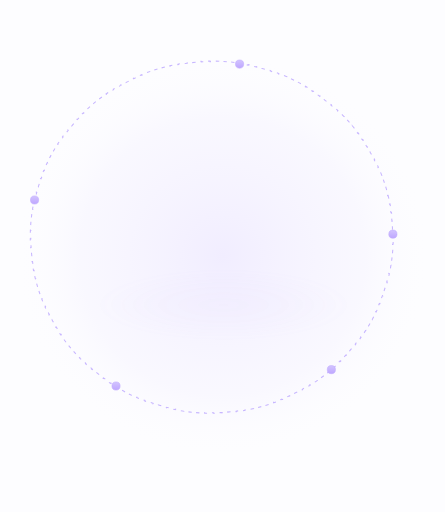
t = 0.00 s
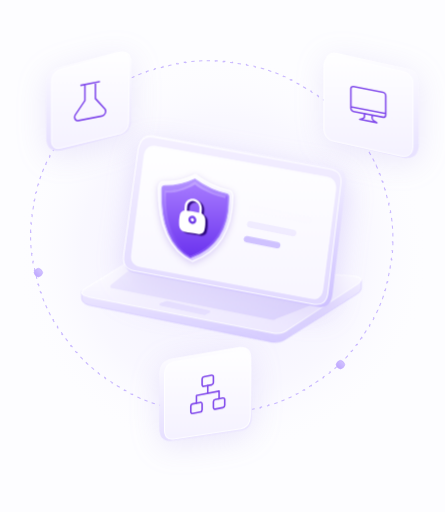
t = 3.30 s
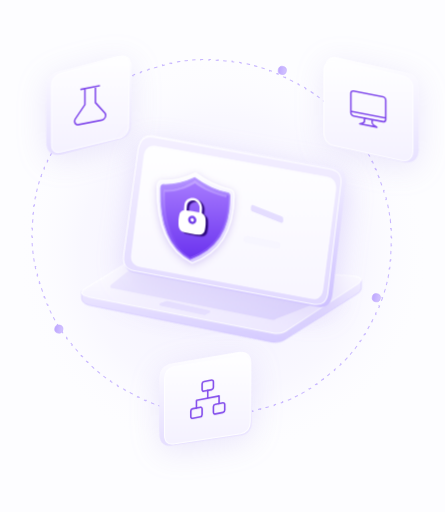
t = 7.30 s

The animated SVG that drew these frames (rendered in a browser with its animation timeline set to each time). Animation: 8 CSS @keyframes rules; frames cover the first 7.30 s, repeats indefinitely.

<svg viewBox="0 0 560 644" fill="none" xmlns="http://www.w3.org/2000/svg" width="560" height="644" role="img"><title>Security ecosystem lab</title><style>
:is(g,path,circle,ellipse,line,rect,polygon):not([transform]):not(clipPath *):not(mask *){transform-box:fill-box;transform-origin:center}
#l-dotted-orbit {animation: orbit-spin 80s linear infinite; }
#l-orbit-nodes {transform-box: view-box; transform-origin: 266.5px 298.3px; animation: orbit-spin 26s linear infinite; }
#l-laboratory-tile, #l-workstation-tile, #l-network-tile {animation: l-float 5s ease-in-out infinite; cursor: pointer; transition: transform .45s cubic-bezier(.22,1,.36,1), filter .3s; }
#l-workstation-tile {animation-delay: -1.7s; }
#l-network-tile {animation-delay: -3.3s; }
#l-laboratory-tile:hover, #l-workstation-tile:hover, #l-network-tile:hover {transform: scale(1.08); filter: drop-shadow(0 12px 18px rgba(103, 57, 190, .25)); }
#l-shield {animation: l-shield 3s ease-in-out infinite; }
#l-line-27, #l-line-28, #l-line-29 {transform-origin: left center; animation: type 3.6s cubic-bezier(.22,1,.36,1) infinite; }
#l-line-28 {animation-delay: .25s; }
#l-line-29 {animation-delay: .5s; }
#l-laptop-ground-glow {animation: h-column 3s ease-in-out infinite; }
#l-secure-laptop {animation: h-rise 1s cubic-bezier(.22,1,.36,1) both; }
#l-laboratory-tile {animation: tile-in .7s cubic-bezier(.34,1.56,.64,1) .4s both, l-float 5s ease-in-out 1.1s infinite; }
#l-workstation-tile {animation: tile-in .7s cubic-bezier(.34,1.56,.64,1) .55s both, l-float 5s ease-in-out 1.25s infinite; }
#l-network-tile {animation: tile-in .7s cubic-bezier(.34,1.56,.64,1) .7s both, l-float 5s ease-in-out 1.4s infinite; }
#l-secure-laptop {cursor: pointer; }
.scan #l-orbit-nodes {animation-duration: 3s; }
.scan #l-shield {animation: l-flash .9s cubic-bezier(.22,1,.36,1); }
@keyframes h-column { 0%, 100% { opacity: .2; } 50% { opacity: .45; } }
@keyframes h-rise { from { opacity: 0; transform: translateY(40px); } }
@keyframes orbit-spin { to { rotate: 360deg; } }
@keyframes l-float { 50% { translate: 0 -10px; } }
@keyframes l-shield { 50% { scale: 1.04; } }
@keyframes type { 0% { scale: 0 1; opacity: 0; } 20%, 80% { scale: 1 1; opacity: 1; } 100% { scale: 1 1; opacity: 0; } }
@keyframes tile-in { from { opacity: 0; scale: .6; } to { opacity: 1; scale: 1; } }
@keyframes l-flash { 30% { scale: 1.14; filter: brightness(1.35) drop-shadow(0 0 16px #9e6cff); } }
@media (prefers-reduced-motion: reduce){*{animation-duration:.001s!important;animation-iteration-count:1!important;animation-delay:0s!important;transition-duration:.001s!important}}



.fx0{filter:drop-shadow(0px 8.45902px 19.4557px rgba(143, 118, 229, 0.161))}
.fx1{filter:drop-shadow(0px 8.45902px 19.4557px rgba(143, 118, 229, 0.161))}
.fx3{filter:drop-shadow(0.845902px 10.9967px 17.7639px rgba(149, 123, 236, 0.22))}
.fx4{filter:drop-shadow(0.845902px 2.5377px 4.2295px rgba(111, 63, 220, 0.231))}
.fx5{filter:drop-shadow(3px 2px 0px rgba(45, 9, 125, 1.0))}
.fx6{filter:drop-shadow(0px 8.45902px 19.4557px rgba(143, 118, 229, 0.161))}
</style>
<g id="l-security-ecosystem-manual-layers">
<rect width="560" height="644" fill="#FDFDFF"/>
<g id="l-group-1321315486">
<ellipse id="l-ambient-glow" cx="280" cy="322" rx="264.767" ry="258" fill="url(#l-paint0-radial-4382-746)"/>
<path id="l-dotted-orbit" d="M488.39 245.726C488.94 247.92 489.457 250.128 489.939 252.348H489.94L489.279 252.491C489.578 253.868 489.864 255.249 490.137 256.635L490.8 256.504C491.236 258.723 491.64 260.954 492.008 263.196V263.197L491.34 263.308C491.568 264.697 491.783 266.091 491.984 267.489L492.653 267.393C492.975 269.631 493.263 271.88 493.516 274.139V274.14L492.844 274.215C493 275.614 493.143 277.017 493.272 278.424L493.945 278.362C494.152 280.613 494.324 282.874 494.461 285.144L493.787 285.184C493.872 286.589 493.943 287.999 494.001 289.411L494.676 289.384C494.768 291.641 494.826 293.907 494.848 296.181L494.172 296.188C494.179 296.896 494.183 297.605 494.183 298.314C494.183 299.024 494.179 299.734 494.172 300.442L494.848 300.448C494.826 302.722 494.768 304.988 494.676 307.245L494.001 307.219C493.943 308.631 493.872 310.04 493.787 311.445L494.461 311.485C494.324 313.755 494.152 316.016 493.945 318.267L493.272 318.205C493.143 319.612 493 321.016 492.844 322.415L493.515 322.489C493.262 324.748 492.975 326.997 492.653 329.235L491.984 329.141C491.783 330.539 491.568 331.933 491.34 333.322L492.008 333.432C491.64 335.674 491.236 337.905 490.8 340.124L490.137 339.994C489.864 341.38 489.578 342.761 489.279 344.138L489.939 344.281C489.457 346.501 488.94 348.709 488.39 350.903L487.734 350.739C487.391 352.109 487.034 353.474 486.664 354.834L487.316 355.011C486.721 357.202 486.091 359.38 485.429 361.544L484.782 361.347C484.369 362.697 483.942 364.042 483.503 365.382L484.146 365.593C483.438 367.749 482.698 369.891 481.925 372.019L481.289 371.788C480.807 373.116 480.312 374.437 479.805 375.753L480.435 375.995C479.618 378.112 478.77 380.214 477.889 382.3L477.267 382.037C476.717 383.338 476.155 384.633 475.581 385.922L476.197 386.196C475.274 388.268 474.32 390.324 473.334 392.362L472.726 392.068C472.111 393.34 471.484 394.604 470.845 395.862L471.447 396.168C470.42 398.19 469.362 400.194 468.274 402.181L467.682 401.856C467.003 403.095 466.313 404.326 465.611 405.551L466.197 405.887C465.07 407.853 463.913 409.802 462.727 411.731L462.15 411.378C461.411 412.581 460.659 413.776 459.896 414.964L460.466 415.329C459.241 417.236 457.988 419.124 456.706 420.992L456.148 420.61C455.35 421.774 454.54 422.931 453.719 424.079L454.27 424.473C452.952 426.316 451.605 428.139 450.231 429.941L449.694 429.532C448.839 430.655 447.972 431.77 447.095 432.877L447.625 433.296C446.217 435.072 444.782 436.827 443.321 438.56L442.806 438.124C441.896 439.203 440.975 440.274 440.045 441.336L440.553 441.781C439.06 443.486 437.54 445.167 435.995 446.826L435.502 446.366C434.54 447.399 433.568 448.424 432.587 449.439L433.072 449.908C431.497 451.537 429.898 453.143 428.273 454.726L427.803 454.241C426.792 455.226 425.772 456.202 424.742 457.168L425.204 457.66C423.552 459.21 421.876 460.737 420.176 462.238L419.729 461.731C418.671 462.666 417.605 463.59 416.529 464.505L416.969 465.021C415.243 466.489 413.494 467.931 411.723 469.349L411.301 468.821C410.2 469.703 409.09 470.575 407.972 471.437L408.384 471.972C406.589 473.354 404.773 474.711 402.936 476.042L402.539 475.495C401.397 476.322 400.246 477.139 399.088 477.945L399.474 478.5C397.615 479.794 395.736 481.062 393.836 482.303L393.467 481.737C392.286 482.508 391.097 483.27 389.901 484.02L390.26 484.592C388.341 485.795 386.402 486.971 384.444 488.119L384.104 487.536C382.888 488.249 381.664 488.952 380.434 489.644L380.764 490.232C378.789 491.342 376.796 492.424 374.785 493.478L374.473 492.879C373.224 493.533 371.969 494.176 370.706 494.808L371.008 495.411C368.983 496.425 366.94 497.409 364.88 498.365L364.597 497.753C363.318 498.346 362.033 498.928 360.742 499.499L361.015 500.116C358.943 501.031 356.856 501.918 354.752 502.774L354.498 502.148C353.193 502.68 351.882 503.2 350.565 503.708L350.808 504.338C348.695 505.153 346.568 505.938 344.425 506.693L344.2 506.056C342.872 506.524 341.538 506.98 340.198 507.425L340.41 508.065C338.261 508.779 336.098 509.462 333.921 510.114L333.728 509.468C332.379 509.872 331.025 510.263 329.666 510.644L329.848 511.294C327.667 511.904 325.473 512.483 323.267 513.031L323.104 512.376C321.739 512.715 320.368 513.042 318.992 513.357L319.143 514.016C316.935 514.521 314.716 514.996 312.484 515.439L312.354 514.776C310.974 515.05 309.59 515.312 308.202 515.562L308.321 516.227C306.093 516.627 303.854 516.996 301.604 517.333L301.504 516.665C300.113 516.873 298.718 517.069 297.319 517.253L297.406 517.923C295.163 518.218 292.909 518.481 290.646 518.712L290.578 518.04C289.179 518.183 287.775 518.313 286.368 518.432L286.424 519.105C284.171 519.295 281.909 519.453 279.638 519.578L279.6 518.903C278.194 518.981 276.785 519.046 275.373 519.099L275.397 519.773C273.14 519.858 270.874 519.909 268.6 519.93L268.594 519.255C267.885 519.261 267.176 519.265 266.466 519.265C265.756 519.265 265.046 519.261 264.337 519.255L264.331 519.93C262.057 519.909 259.791 519.858 257.533 519.773L257.558 519.099C256.145 519.046 254.736 518.981 253.331 518.903L253.294 519.578H253.293C251.022 519.453 248.76 519.295 246.507 519.105L246.563 518.432C245.157 518.313 243.753 518.183 242.354 518.04L242.284 518.712C240.021 518.481 237.768 518.218 235.524 517.923L235.612 517.253C234.213 517.069 232.818 516.873 231.427 516.665L231.327 517.333C229.077 516.996 226.837 516.627 224.609 516.227L224.729 515.562C223.341 515.312 221.957 515.05 220.577 514.776L220.445 515.439C218.214 514.997 215.995 514.521 213.788 514.016L213.938 513.357C212.563 513.042 211.193 512.715 209.827 512.376L209.664 513.031C207.457 512.483 205.263 511.904 203.083 511.294L203.266 510.644C201.906 510.263 200.552 509.872 199.203 509.468L199.009 510.114C196.832 509.462 194.668 508.779 192.52 508.065L192.733 507.425C191.394 506.98 190.059 506.524 188.73 506.056L188.506 506.693C186.363 505.938 184.235 505.153 182.123 504.338L182.366 503.708C181.049 503.2 179.738 502.68 178.434 502.148L178.179 502.774C176.075 501.918 173.987 501.031 171.916 500.116L172.189 499.499C170.898 498.928 169.613 498.346 168.335 497.753L168.05 498.365C165.99 497.409 163.948 496.425 161.923 495.411L162.226 494.808C160.963 494.176 159.708 493.533 158.459 492.879L158.145 493.477C156.134 492.423 154.141 491.342 152.167 490.232L152.498 489.644C151.267 488.952 150.044 488.249 148.828 487.536L148.485 488.119C146.527 486.971 144.589 485.794 142.67 484.591L143.03 484.02C141.834 483.27 140.645 482.508 139.465 481.737L139.095 482.303C137.195 481.062 135.315 479.793 133.456 478.499L133.843 477.945C132.684 477.139 131.534 476.322 130.392 475.495L129.995 476.042C128.158 474.711 126.341 473.354 124.547 471.972L124.96 471.437C123.842 470.575 122.732 469.703 121.631 468.821L121.208 469.349C119.437 467.931 117.688 466.489 115.962 465.021H115.963L116.401 464.505C115.326 463.59 114.26 462.665 113.203 461.731L112.755 462.238C111.055 460.737 109.379 459.21 107.727 457.66L108.189 457.168C107.16 456.202 106.14 455.226 105.129 454.241L104.656 454.726C103.032 453.143 101.433 451.537 99.8584 449.908L100.345 449.439C99.3634 448.424 98.3914 447.399 97.4297 446.366L96.9346 446.827C95.3899 445.168 93.871 443.486 92.3779 441.781L92.8867 441.336C91.9563 440.274 91.0359 439.203 90.126 438.124L89.6084 438.56C88.1474 436.827 86.7131 435.072 85.3057 433.296L85.8359 432.877C84.959 431.77 84.093 430.655 83.2373 429.532L82.6992 429.941C81.3259 428.139 79.9789 426.316 78.6611 424.473L79.2129 424.079C78.392 422.931 77.5811 421.775 76.7822 420.61L76.2246 420.992C74.9428 419.124 73.6892 417.236 72.4648 415.329L73.0342 414.964C72.2717 413.776 71.5209 412.581 70.7812 411.378L70.2041 411.731C69.0175 409.802 67.8607 407.853 66.7334 405.887L67.3203 405.551C66.6185 404.326 65.9284 403.095 65.25 401.856L64.6562 402.181C63.5682 400.194 62.5104 398.19 61.4834 396.168L62.0869 395.862C61.4479 394.604 60.8209 393.34 60.2061 392.068L59.5967 392.362C58.6108 390.324 57.6566 388.268 56.7334 386.196L57.3506 385.922C56.7764 384.633 56.2145 383.338 55.665 382.037L55.042 382.3C54.1611 380.214 53.3118 378.112 52.4951 375.995L53.127 375.753C52.6195 374.437 52.1248 373.115 51.6426 371.788L51.0059 372.019C50.2328 369.891 49.4925 367.748 48.7852 365.591L49.4287 365.382C48.9895 364.042 48.5629 362.697 48.1494 361.347L47.502 361.544C46.8393 359.38 46.2101 357.202 45.6143 355.011L46.2676 354.834C45.8978 353.474 45.5408 352.109 45.1973 350.739L44.541 350.903C43.9906 348.709 43.4737 346.501 42.9912 344.281L43.6523 344.138C43.3532 342.761 43.0675 341.38 42.7949 339.994L42.1309 340.124C41.6942 337.905 41.2907 335.674 40.9229 333.432L41.5908 333.322C41.3628 331.933 41.1484 330.539 40.9473 329.141L40.2773 329.235C39.9554 326.997 39.6686 324.748 39.416 322.489L40.0879 322.415C39.9315 321.016 39.7886 319.612 39.6592 318.205L38.9844 318.268C38.7774 316.016 38.6068 313.755 38.4697 311.485L39.1445 311.445C39.0596 310.04 38.9884 308.631 38.9307 307.219L38.2549 307.245C38.1627 304.988 38.1051 302.722 38.083 300.448L38.7598 300.442L38.749 298.314C38.749 297.605 38.7529 296.895 38.7598 296.187L38.083 296.181C38.1051 293.907 38.1627 291.641 38.2549 289.384L38.9307 289.411C38.9884 287.999 39.0596 286.589 39.1445 285.184L38.4697 285.144C38.6068 282.874 38.7774 280.613 38.9844 278.361L38.9854 278.362L39.6592 278.424C39.7885 277.017 39.9315 275.614 40.0879 274.215L39.415 274.14C39.6676 271.88 39.9553 269.631 40.2773 267.393L40.9473 267.489C41.1484 266.091 41.3629 264.697 41.5908 263.308L40.9238 263.197L40.9229 263.196C41.2236 261.363 41.5478 259.538 41.8945 257.721L42.1309 256.504L42.7949 256.635C43.0676 255.249 43.3531 253.868 43.6523 252.491L42.9912 252.348C43.3859 250.532 43.8039 248.724 44.2441 246.925L44.541 245.726L45.1973 245.89C45.5408 244.52 45.8979 243.155 46.2676 241.795L45.6143 241.618C46.2101 239.427 46.8393 237.249 47.502 235.085L48.1494 235.283C48.5629 233.933 48.9894 232.588 49.4287 231.248L48.7852 231.037C49.4925 228.88 50.2329 226.738 51.0059 224.61L51.6426 224.842C52.1248 223.514 52.6195 222.193 53.127 220.877L52.4951 220.633C53.284 218.588 54.1033 216.557 54.9521 214.541L55.042 214.329L55.665 214.592C56.2144 213.291 56.7765 211.996 57.3506 210.708L56.7324 210.433C57.6557 208.361 58.6107 206.305 59.5967 204.267L60.2061 204.562C60.821 203.29 61.4479 202.025 62.0869 200.767L61.4834 200.46C62.5102 198.438 63.5684 196.434 64.6562 194.448L65.25 194.773C65.9284 193.535 66.6184 192.303 67.3203 191.078L66.7334 190.742C67.8607 188.775 69.0175 186.827 70.2041 184.897L70.7812 185.252C71.5211 184.049 72.2716 182.853 73.0342 181.665L72.4648 181.3C73.6892 179.392 74.9428 177.505 76.2246 175.637L76.7822 176.02C77.5812 174.855 78.3919 173.698 79.2129 172.55L78.6621 172.156C79.9568 170.345 81.2786 168.553 82.627 166.781L82.6992 166.687L83.2373 167.097C84.0928 165.974 84.9592 164.859 85.8359 163.753L85.3057 163.332C86.7129 161.556 88.1475 159.802 89.6084 158.069L90.126 158.505C91.0359 157.426 91.9563 156.355 92.8867 155.293L92.3779 154.848C93.871 153.143 95.3899 151.461 96.9346 149.802L97.4297 150.263C98.3914 149.23 99.3634 148.206 100.345 147.19L99.8584 146.72C101.433 145.091 103.032 143.485 104.656 141.903L105.129 142.388C106.14 141.403 107.16 140.428 108.189 139.462L107.727 138.969C109.097 137.683 110.484 136.413 111.888 135.16L112.755 134.391L113.203 134.897C114.26 133.964 115.326 133.039 116.401 132.124L115.963 131.608C117.688 130.14 119.437 128.697 121.208 127.279L121.631 127.808C122.732 126.926 123.842 126.055 124.96 125.193L124.547 124.657C126.341 123.275 128.158 121.918 129.995 120.587L130.392 121.135C131.534 120.308 132.684 119.49 133.843 118.684L133.456 118.129C135.315 116.834 137.195 115.566 139.095 114.325L139.465 114.892C140.645 114.121 141.834 113.36 143.03 112.61L142.67 112.038C144.589 110.835 146.527 109.658 148.485 108.51L148.828 109.093C150.044 108.38 151.267 107.677 152.498 106.985L152.167 106.396C154.141 105.286 156.134 104.204 158.145 103.151L158.459 103.751C159.708 103.097 160.963 102.454 162.226 101.822L161.923 101.218C163.948 100.204 165.99 99.2185 168.05 98.2627L168.335 98.876C169.613 98.2828 170.898 97.7014 172.189 97.1309L171.916 96.5117C173.987 95.5965 176.075 94.7109 178.179 93.8545L178.434 94.4805C179.738 93.9494 181.049 93.43 182.366 92.9219L182.123 92.291C184.235 91.4761 186.363 90.6906 188.506 89.9355L188.73 90.5732C190.059 90.1052 191.394 89.6487 192.733 89.2041L192.52 88.5625C194.668 87.8494 196.832 87.1668 199.009 86.5146L199.203 87.1621C200.552 86.7581 201.906 86.3656 203.266 85.9854L203.083 85.335C205.264 84.725 207.457 84.1448 209.664 83.5967L209.827 84.2539C211.193 83.9148 212.563 83.5875 213.938 83.2725L213.788 82.6123C215.995 82.1067 218.214 81.6324 220.445 81.1895L220.577 81.8535C221.957 81.5797 223.341 81.3179 224.729 81.0684L224.609 80.4023L224.608 80.4014C226.837 80.0009 229.077 79.6331 231.327 79.2959L231.427 79.9648C232.818 79.7564 234.213 79.5599 235.612 79.376L235.524 78.7051C237.767 78.4103 240.021 78.1471 242.284 77.916L242.354 78.5889C243.753 78.446 245.157 78.3155 246.563 78.1973L246.507 77.5234C248.76 77.3342 251.022 77.1751 253.293 77.0498L253.294 77.0508L253.331 77.7266C254.737 77.649 256.146 77.584 257.559 77.5312L257.533 76.8545C259.791 76.7702 262.057 76.7194 264.331 76.6992L264.337 77.375C265.046 77.3687 265.756 77.3652 266.466 77.3652C267.176 77.3652 267.885 77.3687 268.594 77.375L268.6 76.6992C270.874 76.7194 273.14 76.7702 275.397 76.8545L275.373 77.5312C276.785 77.584 278.195 77.649 279.601 77.7266L279.638 77.0508V77.0498C281.909 77.1751 284.171 77.3342 286.424 77.5234L286.368 78.1973C287.775 78.3155 289.179 78.446 290.578 78.5889L290.646 77.916C292.909 78.1471 295.163 78.4103 297.406 78.7051L297.319 79.376C298.718 79.5598 300.113 79.7565 301.504 79.9648L301.604 79.2959C303.854 79.6331 306.094 80.0009 308.322 80.4014V80.4023L308.202 81.0684C309.591 81.3179 310.975 81.5797 312.354 81.8535L312.484 81.1895C314.716 81.6324 316.935 82.1067 319.143 82.6123L318.992 83.2725C320.368 83.5876 321.739 83.9147 323.104 84.2539L323.267 83.5967C325.473 84.1448 327.667 84.725 329.848 85.335L329.666 85.9854C331.025 86.3656 332.38 86.7581 333.729 87.1621L333.921 86.5146C336.098 87.1668 338.261 87.8494 340.41 88.5625L340.198 89.2041C341.538 89.6487 342.872 90.1052 344.2 90.5732L344.425 89.9355C346.568 90.6906 348.695 91.4761 350.808 92.291L350.565 92.9219C351.882 93.43 353.193 93.9494 354.498 94.4805L354.752 93.8545C356.856 94.7109 358.944 95.5965 361.015 96.5117L360.742 97.1309C362.033 97.7014 363.319 98.2828 364.597 98.876L364.88 98.2627C366.94 99.2187 368.983 100.204 371.008 101.218L370.706 101.822C371.968 102.454 373.224 103.097 374.473 103.751L374.785 103.151C376.796 104.205 378.789 105.286 380.764 106.396L380.434 106.985C381.664 107.677 382.888 108.38 384.104 109.093L384.444 108.51C386.402 109.658 388.341 110.834 390.26 112.037L389.901 112.61C391.097 113.36 392.286 114.121 393.467 114.892L393.836 114.325C395.736 115.566 397.616 116.834 399.475 118.128V118.129L399.088 118.684C400.246 119.49 401.397 120.308 402.539 121.135L402.936 120.587C404.773 121.918 406.589 123.275 408.384 124.657L407.972 125.193C409.09 126.055 410.2 126.926 411.301 127.808L411.723 127.279C413.494 128.697 415.242 130.14 416.968 131.608L416.529 132.124C417.605 133.039 418.671 133.963 419.729 134.897L420.176 134.391C421.876 135.892 423.552 137.419 425.204 138.969L424.742 139.462C425.772 140.428 426.792 141.403 427.803 142.388L428.273 141.903C429.898 143.485 431.498 145.091 433.072 146.72L432.587 147.19C433.568 148.206 434.54 149.23 435.502 150.263L435.996 149.802C437.541 151.461 439.06 153.143 440.553 154.848L440.045 155.293C440.975 156.355 441.896 157.426 442.806 158.505L443.322 158.069V158.068C444.783 159.801 446.217 161.557 447.624 163.333L447.095 163.753C447.972 164.859 448.839 165.974 449.694 167.097L450.231 166.687C451.605 168.489 452.951 170.312 454.269 172.156H454.27L453.719 172.55C454.54 173.698 455.349 174.855 456.148 176.02L456.706 175.637C457.988 177.505 459.241 179.392 460.466 181.3L459.896 181.665C460.659 182.853 461.411 184.049 462.15 185.252L462.727 184.897C463.913 186.827 465.07 188.775 466.197 190.742H466.198L465.611 191.078C466.313 192.303 467.003 193.535 467.682 194.773L468.274 194.448C469.362 196.434 470.42 198.438 471.447 200.46L470.845 200.767C471.484 202.025 472.111 203.29 472.726 204.562L473.334 204.267C474.32 206.305 475.275 208.361 476.198 210.433L475.581 210.708C476.155 211.996 476.717 213.291 477.267 214.592L477.889 214.329C478.769 216.415 479.618 218.516 480.435 220.633L479.805 220.877C480.312 222.193 480.807 223.514 481.289 224.842L481.925 224.61C482.698 226.738 483.438 228.88 484.146 231.036V231.037L483.503 231.248C483.942 232.588 484.369 233.933 484.782 235.283L485.429 235.085C486.091 237.249 486.721 239.427 487.316 241.618H487.317L486.664 241.796C487.034 243.155 487.391 244.52 487.734 245.89L488.39 245.726Z" stroke="#C8B7FF" stroke-width="1.35344" stroke-dasharray="4.23 6.77"/>
<g id="l-orbit-nodes"><circle id="l-orbit-node" cx="301.498" cy="80.4984" r="5.16" fill="url(#l-paint1-linear-4382-746)" stroke="#C0A9FF" stroke-width="0.676721"/>
<circle id="l-orbit-node-2" cx="43.4984" cy="251.498" r="5.16" fill="url(#l-paint2-linear-4382-746)" stroke="#C0A9FF" stroke-width="0.676721"/>
<circle id="l-orbit-node-3" cx="494.436" cy="294.508" r="5.16" fill="url(#l-paint3-linear-4382-746)" stroke="#C0A9FF" stroke-width="0.676721"/>
<circle id="l-orbit-node-4" cx="416.996" cy="464.997" r="5.16" fill="url(#l-paint4-linear-4382-746)" stroke="#C0A9FF" stroke-width="0.676721"/>
<circle id="l-orbit-node-5" cx="146.002" cy="485.607" r="5.16" fill="url(#l-paint5-linear-4382-746)" stroke="#C0A9FF" stroke-width="0.676721"/></g>
<g id="l-laboratory-tile">
<g id="l-panel-depth" class="fx0">
<path d="M72.8735 94.4758L147.899 75.031C158.698 72.213 164.666 76.1583 165.803 86.867L164.95 162.11C164.95 170.564 161.256 176.2 153.867 179.018L78.8414 198.463C66.9055 201.281 60.085 197.336 58.3799 186.627L57.5273 113.921C57.5273 103.776 62.6427 97.2939 72.8735 94.4758Z" fill="url(#l-paint6-linear-4382-746)"/>
</g>
<path id="l-panel-face" d="M147.352 78.1768C152.362 76.7873 156.025 77.0447 158.49 78.7285C160.944 80.4048 162.392 83.6217 162.672 88.5996L161.827 162.901V162.908C161.827 166.475 161.004 169.452 159.39 171.87C157.782 174.279 155.358 176.175 152.081 177.546L78.5361 195.271L78.5225 195.274L78.5088 195.278C73.7703 196.67 70.4028 196.471 68.2314 194.94C66.0712 193.418 64.8867 190.428 64.8867 185.712V113.078C64.8868 108.949 65.851 105.556 67.7402 102.861C69.6264 100.171 72.4698 98.1265 76.3184 96.751L147.343 78.1797L147.352 78.1768Z" fill="url(#l-paint7-linear-4382-746)" stroke="white" stroke-width="1.18426"/>
<g id="l-streamline-erlenmeyer-flask" clip-path="url(#l-clip0-4382-746)">
<path id="l-vector" d="M121.058 113.172C121.058 112.62 120.619 112.257 120.076 112.363C119.534 112.468 119.095 113.001 119.095 113.554L120.076 113.363L121.058 113.172ZM120.076 133.565L119.095 133.756C119.095 133.98 119.169 134.183 119.304 134.333L120.076 133.565ZM131.942 146.646L131.17 147.414L131.172 147.416L131.942 146.646ZM128.042 155.587L128.044 154.586L128.042 154.587V155.587ZM98.8899 161.253V160.253L98.8879 160.254L98.8899 161.253ZM94.9898 153.829L95.76 154.3L95.7617 154.297L94.9898 153.829ZM106.856 136.135L107.627 136.603C107.763 136.4 107.837 136.168 107.837 135.944L106.856 136.135ZM107.837 115.742C107.837 115.19 107.398 114.827 106.856 114.933C106.313 115.038 105.874 115.571 105.874 116.124L106.856 115.933L107.837 115.742ZM101.898 115.896C101.356 116.002 100.916 116.535 100.916 117.087C100.916 117.64 101.356 118.002 101.898 117.896V116.896V115.896ZM125.034 113.399C125.576 113.294 126.016 112.761 126.016 112.208C126.016 111.656 125.576 111.294 125.034 111.399V112.399V113.399ZM120.076 113.363L119.095 113.554V133.756L120.076 133.565L121.058 133.375V113.172L120.076 113.363ZM120.076 133.565L119.304 134.333L131.17 147.414L131.942 146.646L132.714 145.879L120.848 132.798L120.076 133.565ZM131.942 146.646L131.172 147.416C131.635 147.924 131.924 148.586 132.005 149.328L132.981 149.03L133.957 148.732C133.836 147.624 133.405 146.635 132.712 145.877L131.942 146.646ZM132.981 149.03L132.005 149.328C132.086 150.069 131.956 150.859 131.629 151.608L132.512 151.873L133.395 152.138C133.883 151.02 134.078 149.839 133.957 148.732L132.981 149.03ZM132.512 151.873L131.629 151.608C131.302 152.357 130.793 153.033 130.159 153.56L130.679 154.307L131.199 155.054C132.146 154.267 132.907 153.257 133.395 152.138L132.512 151.873ZM130.679 154.307L130.159 153.56C129.525 154.087 128.792 154.442 128.044 154.586L128.042 155.587L128.04 156.587C129.157 156.372 130.252 155.841 131.199 155.054L130.679 154.307ZM128.042 155.587V154.587L98.8899 160.253V161.253V162.253L128.042 156.587V155.587ZM98.8899 161.253L98.8879 160.254C98.1403 160.4 97.4073 160.33 96.7732 160.049L96.2532 160.999L95.7331 161.948C96.6803 162.367 97.7752 162.472 98.892 162.253L98.8899 161.253ZM96.2532 160.999L96.7732 160.049C96.1391 159.769 95.6295 159.291 95.3029 158.669L94.4199 159.278L93.5369 159.886C94.0247 160.815 94.7859 161.529 95.7331 161.948L96.2532 160.999ZM94.4199 159.278L95.3029 158.669C94.9763 158.047 94.846 157.308 94.9268 156.535L93.9509 156.616L92.9751 156.698C92.8543 157.852 93.049 158.957 93.5369 159.886L94.4199 159.278ZM93.9509 156.616L94.9268 156.535C95.0077 155.762 95.2964 154.987 95.76 154.3L94.9898 153.829L94.2196 153.359C93.5272 154.386 93.0958 155.543 92.9751 156.698L93.9509 156.616ZM94.9898 153.829L95.7617 154.297L107.627 136.603L106.856 136.135L106.084 135.668L94.2179 153.362L94.9898 153.829ZM106.856 136.135L107.837 135.944V115.742L106.856 115.933L105.874 116.124V136.326L106.856 136.135ZM101.898 116.896V117.896L125.034 113.399V112.399V111.399L101.898 115.896V116.896Z" fill="#814AEC"/>
</g>
</g>
<g id="l-workstation-tile">
<g id="l-panel-depth-2" class="fx1">
<path d="M422.957 75.4413L512.622 95.1058C522.209 97.3858 527.002 103.086 527.002 112.205V190.863C527.002 203.403 521.081 209.103 509.238 207.963L422.957 188.298C413.37 186.588 408.576 180.319 408.576 169.489V92.5409C408.576 80.0012 413.37 74.3014 422.957 75.4413Z" fill="url(#l-paint8-linear-4382-746)"/>
</g>
<path id="l-panel-face-2" d="M410.922 82.4048C413.143 79.915 416.507 78.8709 421.163 79.4136L505.722 98.9185L505.737 98.9224L505.752 98.9243C510.46 99.7576 513.917 101.48 516.198 104.038C518.475 106.59 519.644 110.043 519.644 114.46V191.66C519.644 197.25 518.385 201.08 516.021 203.319C513.675 205.541 510.094 206.329 505.116 205.499L420.547 186.839L420.538 186.837L420.528 186.835C416.135 186.009 412.898 184.096 410.748 181.131C408.59 178.155 407.477 174.051 407.477 168.754V94.9478C407.477 89.0667 408.668 84.9312 410.922 82.4048Z" fill="url(#l-paint9-linear-4382-746)" stroke="white" stroke-width="1.18426"/>
<g id="l-desktop-computer" clip-path="url(#l-clip1-4382-746)">
<path id="l-vector-2" d="M481.936 156.639V155.639V155.639V156.639ZM444.999 149.459V148.459L444.999 148.459L444.999 149.459ZM441.523 145.247L440.542 145.056L440.542 145.057L441.523 145.247ZM441.523 120.925L440.542 120.734V120.734L441.523 120.925ZM444.998 118.063V117.063L444.997 117.062L444.998 118.063ZM481.935 125.242V126.242V126.242V125.242ZM485.41 129.456L486.392 129.647V129.646L485.41 129.456ZM485.41 153.777L486.392 153.969V153.968L485.41 153.777ZM469.175 154.158C469.175 153.606 468.736 153.073 468.194 152.967C467.651 152.862 467.212 153.224 467.212 153.777L468.194 153.967L469.175 154.158ZM474.29 163.518V164.518C474.789 164.615 475.208 164.316 475.266 163.822C475.323 163.329 474.999 162.798 474.514 162.588L474.29 163.518ZM452.643 159.31L452.418 158.293C451.933 158.315 451.611 158.721 451.668 159.236C451.726 159.751 452.145 160.213 452.643 160.31V159.31ZM459.677 152.313C459.677 151.761 459.237 151.228 458.695 151.122C458.153 151.017 457.713 151.379 457.713 151.932L458.695 152.122L459.677 152.313ZM441.523 142.551C440.981 142.446 440.542 142.808 440.542 143.36C440.542 143.913 440.981 144.446 441.523 144.551V143.551V142.551ZM485.41 153.082C485.952 153.187 486.392 152.825 486.392 152.273C486.392 151.721 485.952 151.187 485.41 151.082V152.082V153.082ZM481.936 156.639V155.639L444.999 148.459V149.459V150.459L481.936 157.639V156.639ZM444.999 149.459L444.999 148.459C444.338 148.33 443.704 147.94 443.236 147.373L442.543 147.946L441.849 148.518C442.685 149.531 443.818 150.229 444.999 150.459L444.999 149.459ZM442.543 147.946L443.236 147.373C442.769 146.806 442.506 146.11 442.505 145.436L441.523 145.247L440.542 145.057C440.543 146.26 441.013 147.505 441.849 148.518L442.543 147.946ZM441.523 145.247L442.505 145.437V121.116L441.523 120.925L440.542 120.734V145.056L441.523 145.247ZM441.523 120.925L442.505 121.117C442.506 120.443 442.768 119.849 443.236 119.464L442.542 118.622L441.848 117.78C441.012 118.468 440.543 119.53 440.542 120.734L441.523 120.925ZM442.542 118.622L443.236 119.464C443.703 119.079 444.337 118.934 444.998 119.063L444.998 118.063L444.997 117.062C443.816 116.833 442.683 117.091 441.848 117.78L442.542 118.622ZM444.998 118.063V119.063L481.935 126.242V125.242V124.242L444.998 117.063V118.063ZM481.935 125.242V126.242C482.596 126.371 483.23 126.762 483.698 127.329L484.392 126.756L485.085 126.184C484.25 125.17 483.117 124.472 481.935 124.242L481.935 125.242ZM484.392 126.756L483.698 127.329C484.165 127.895 484.428 128.592 484.429 129.266L485.41 129.456L486.392 129.646C486.391 128.442 485.921 127.197 485.085 126.184L484.392 126.756ZM485.41 129.456L484.429 129.265V153.586L485.41 153.777L486.392 153.968V129.647L485.41 129.456ZM485.41 153.777L484.429 153.585C484.428 154.259 484.165 154.853 483.697 155.238L484.391 156.08L485.085 156.923C485.921 156.235 486.391 155.172 486.392 153.969L485.41 153.777ZM484.391 156.08L483.697 155.238C483.23 155.623 482.597 155.767 481.936 155.639V156.639V157.639C483.118 157.868 484.249 157.61 485.085 156.923L484.391 156.08ZM468.194 153.967L467.212 153.777V157.233L468.194 157.423L469.175 157.614V154.158L468.194 153.967ZM468.194 157.423L467.212 157.233C467.212 158.422 467.743 159.497 468.429 160.378C469.108 161.249 469.98 161.987 470.795 162.57C471.617 163.159 472.43 163.625 473.033 163.943C473.336 164.103 473.589 164.227 473.769 164.312C473.859 164.355 473.931 164.387 473.982 164.41C474.007 164.422 474.027 164.431 474.041 164.437C474.048 164.44 474.054 164.443 474.058 164.444C474.061 164.445 474.062 164.446 474.064 164.447C474.064 164.447 474.065 164.447 474.066 164.448C474.066 164.448 474.066 164.448 474.066 164.448C474.067 164.448 474.067 164.448 474.29 163.518C474.514 162.588 474.514 162.588 474.514 162.588C474.514 162.588 474.515 162.588 474.515 162.588C474.515 162.588 474.515 162.588 474.515 162.588C474.515 162.588 474.514 162.588 474.513 162.587C474.512 162.587 474.509 162.585 474.505 162.583C474.496 162.58 474.481 162.573 474.462 162.565C474.423 162.547 474.364 162.52 474.287 162.484C474.134 162.411 473.911 162.302 473.643 162.16C473.102 161.876 472.391 161.467 471.689 160.964C470.98 160.456 470.327 159.886 469.863 159.29C469.407 158.704 469.175 158.153 469.175 157.614L468.194 157.423ZM474.29 163.518V162.518L452.643 158.31V159.31V160.31L474.29 164.518V163.518ZM452.643 159.31C452.869 160.327 452.869 160.327 452.869 160.327C452.869 160.327 452.87 160.327 452.87 160.327C452.87 160.327 452.871 160.327 452.872 160.327C452.873 160.327 452.875 160.327 452.877 160.327C452.881 160.327 452.887 160.326 452.894 160.326C452.908 160.325 452.928 160.324 452.953 160.322C453.004 160.319 453.075 160.314 453.164 160.306C453.343 160.291 453.595 160.265 453.896 160.223C454.494 160.138 455.303 159.987 456.119 159.716C456.929 159.448 457.794 159.048 458.469 158.44C459.151 157.824 459.677 156.956 459.677 155.769L458.695 155.578L457.713 155.387C457.713 155.928 457.483 156.391 457.03 156.799C456.57 157.214 455.923 157.531 455.219 157.764C454.523 157.994 453.818 158.128 453.282 158.203C453.016 158.241 452.795 158.264 452.643 158.277C452.567 158.283 452.508 158.288 452.469 158.29C452.45 158.291 452.436 158.292 452.428 158.293C452.423 158.293 452.42 158.293 452.419 158.293C452.418 158.293 452.417 158.293 452.417 158.293C452.417 158.293 452.417 158.293 452.418 158.293C452.418 158.293 452.418 158.293 452.418 158.293C452.418 158.293 452.418 158.293 452.643 159.31ZM458.695 155.578L459.677 155.769V152.313L458.695 152.122L457.713 151.932V155.387L458.695 155.578ZM441.523 143.551V144.551L485.41 153.082V152.082V151.082L441.523 142.551V143.551Z" fill="#814AEC"/>
</g>
</g>
<g id="l-laptop-ground-glow" class="fx2">
<ellipse cx="281.692" cy="383.328" rx="168.334" ry="47.7934" fill="url(#fx2-soft)" fill-opacity="0.180392"/>
</g>
<g id="l-secure-laptop">
<path id="l-base-thickness" d="M450.753 349.493L454.678 351.851V360.935C454.678 364.713 452.808 367.692 448.969 369.89L448.96 369.895L448.952 369.901L360.979 425.833L360.967 425.841L360.956 425.849C354.856 430.294 347.931 431.685 340.146 430.014L340.142 430.013L113.439 384.25C109.818 383.411 107.152 382.165 105.396 380.541C103.651 378.927 102.782 376.922 102.782 374.495V366.349L172.622 348.646L450.753 349.493Z" fill="url(#l-paint10-linear-4382-746)" stroke="#D3C8FF" stroke-width="0.845902"/>
<path id="l-base-surface" d="M160.497 329.892C164.257 327.731 169.717 327.145 176.979 328.269L177.005 328.273L177.031 328.275L444.781 346.969C447.566 347.39 449.741 347.929 451.327 348.574C452.933 349.227 453.839 349.951 454.228 350.676C454.587 351.349 454.567 352.155 453.972 353.196C453.365 354.255 452.196 355.482 450.399 356.875L362.571 414.65L362.546 414.667L362.522 414.686C357.058 419.084 350.502 420.474 342.78 418.809L342.769 418.807L113.005 373.764C110.355 373.203 108.239 372.559 106.642 371.841C105.034 371.119 104.01 370.347 103.472 369.564C102.959 368.819 102.855 368.023 103.178 367.107C103.511 366.162 104.309 365.073 105.659 363.843L160.497 329.892Z" fill="url(#l-paint11-linear-4382-746)" stroke="white" stroke-width="1.26885"/>
<path id="l-keyboard-recess" opacity="0.8" d="M161.512 340.89C163.768 339.764 166.871 339.482 170.819 340.045L408.574 372.132C411.959 372.694 411.959 374.383 408.574 377.198L347.655 400.841C345.963 402.529 342.86 402.811 338.348 401.685L142.898 362.843C138.385 362.28 137.539 360.592 140.36 357.777L161.512 340.89Z" fill="url(#l-paint12-linear-4382-746)"/>
<path id="l-trackpad" d="M210.064 378.675L263.538 390.518C265.802 391.646 264.953 393.056 260.992 394.747L257.597 396.439L201.576 384.597C199.878 383.469 200.161 382.341 202.424 381.213L210.064 378.675Z" fill="#E8E2FF"/>
<g id="l-screen-depth" class="fx3">
<path d="M193.96 170.206L419.304 210.1C431.683 211.797 437.028 218.871 435.34 231.32L418.46 368.827C417.335 382.408 410.583 388.067 398.205 385.803L170.328 343.363C159.075 341.099 154.293 334.026 155.981 322.142L173.704 188.031C175.392 173.884 182.144 167.942 193.96 170.206Z" fill="url(#l-paint13-linear-4382-746)"/>
</g>
<path id="l-screen-bezel" d="M180.027 175.13C183.115 172.416 187.228 171.475 192.475 172.422L192.986 172.52L192.998 172.521L414.104 212.372L414.114 212.374L414.126 212.376C419.936 213.21 423.971 215.277 426.366 218.486C428.762 221.696 429.609 226.169 428.778 232.008L428.777 232.015L428.776 232.022L412.742 366.835L412.74 366.847L412.739 366.857C412.184 373.557 410.18 378.079 406.868 380.608C403.561 383.133 398.789 383.794 392.409 382.4L392.4 382.398L392.391 382.396L169.598 340.851L169.576 340.847L169.064 340.765C163.827 339.882 160.172 337.784 157.981 334.547C155.711 331.193 154.931 326.497 155.764 320.362L173.483 189.803C174.598 182.802 176.812 177.957 180.027 175.13Z" fill="url(#l-paint14-linear-4382-746)" stroke="white" stroke-width="1.26885"/>
<path id="l-display-glass" d="M185.905 186.053C188.725 183.76 192.728 183.113 198.009 184.229L198.021 184.231L410.866 222.407V222.408C415.299 223.243 418.422 225.038 420.311 227.748C422.201 230.461 422.904 234.162 422.35 238.905L406.302 362.768L406.301 362.778C405.743 368.102 404.147 371.713 401.602 373.731C399.067 375.741 395.489 376.252 390.771 375.137L390.761 375.134L390.751 375.132L176.219 335.26H176.22C172.069 334.426 169.155 332.702 167.405 330.134C165.653 327.561 165.02 324.071 165.575 319.607L180.779 198.29L180.78 198.277C181.339 192.39 183.076 188.353 185.905 186.053Z" fill="url(#l-paint15-linear-4382-746)" stroke="white" stroke-width="0.845902"/>
<g id="l-shield"><g id="l-shield-rim" class="fx4">
<path d="M246.171 218.8C258.576 228.387 272.672 235.154 288.459 239.101C291.842 239.665 293.534 242.485 293.534 247.56C292.97 290.419 275.773 317.77 241.943 329.613C212.623 315.515 198.245 284.498 198.809 236.564C198.809 230.36 201.628 227.541 207.267 228.105C219.107 228.669 232.075 225.567 246.171 218.8Z" fill="url(#l-paint16-linear-4382-746)"/>
<path d="M246.067 219.784C258.468 229.278 272.532 235.991 288.254 239.922L288.287 239.931L288.32 239.936C289.779 240.179 290.828 240.887 291.54 242.074C292.229 243.223 292.635 244.877 292.684 247.106L292.688 247.561C292.407 268.879 287.988 286.263 279.497 299.768C271.068 313.174 258.583 322.819 241.992 328.695C213.313 314.732 199.094 284.181 199.654 236.573H199.655V236.563C199.655 233.565 200.34 231.577 201.521 230.395C202.685 229.23 204.505 228.678 207.183 228.946L207.204 228.948L207.227 228.949C219.112 229.515 232.064 226.438 246.067 219.784Z" stroke="white" stroke-width="1.6918"/>
</g>
<path id="l-shield-bevel" d="M245.197 225.455C258.096 234.956 271.565 241.125 285.604 243.946V243.947C286.483 244.167 287.11 244.757 287.476 245.857C287.854 246.994 287.936 248.647 287.659 250.866L287.654 250.905V250.944C287.654 269.745 283.597 285.265 275.527 297.543C267.506 309.748 255.486 318.8 239.421 324.685C214.589 310.702 202.609 282.009 203.728 238.272V238.255C203.728 236.37 204.199 235.181 204.983 234.507C205.769 233.832 207.025 233.538 208.908 233.808L208.953 233.815H208.998C221.349 233.815 233.417 231.023 245.197 225.455Z" fill="url(#l-paint17-linear-4382-746)" stroke="#B79BFF" stroke-width="1.26885"/>
<path id="l-shield-face" d="M245.197 228.625C256.983 238.132 269.89 244.021 283.915 246.279C284.567 246.507 285.045 247.064 285.3 248.086C285.561 249.136 285.569 250.624 285.291 252.577L285.288 252.603L285.287 252.629C285.007 270.334 281.015 284.983 273.338 296.601C265.695 308.169 254.378 316.764 239.36 322.378C217.266 309.527 206.367 282.001 206.845 239.557C219.651 240.564 232.437 236.908 245.197 228.625Z" fill="url(#l-paint18-linear-4382-746)" stroke="#9364FF" stroke-width="0.845902"/>
<path id="l-shield-reflected-light" d="M245.328 228.105C257.168 237.692 270.135 243.613 284.229 245.869L283.384 249.253C267.598 245.305 254.912 239.666 245.328 232.334C232.361 239.666 220.24 243.049 208.964 242.485C207.836 277.449 217.984 303.108 239.408 319.462C216.857 307.62 205.863 280.833 206.427 239.102C219.394 240.23 232.361 236.564 245.328 228.105Z" fill="url(#l-paint19-linear-4382-746)"/>
<g id="l-hugeicons-square-lock-02" clip-path="url(#l-clip2-4382-746)">
<g id="l-group" class="fx5">
<path id="l-vector-3" d="M225.504 283.708C225.723 287.26 228.37 290.481 231.814 291.25C234.71 291.898 237.657 292.489 240.909 293.062C244.161 293.636 247.118 294.086 250.033 294.461C253.499 294.912 256.527 292.692 257.231 289.303C257.691 287.091 258.102 284.813 258.267 282.448C258.432 280.083 258.347 277.718 258.203 275.399C257.984 271.847 255.337 268.626 251.893 267.857C248.869 267.182 245.836 266.577 242.798 266.045C239.546 265.472 236.589 265.022 233.674 264.647C230.208 264.195 227.18 266.416 226.476 269.805C226.014 272.017 225.606 274.295 225.44 276.66C225.275 279.025 225.361 281.39 225.504 283.708Z" fill="white"/>
<path id="l-vector-4" d="M242.318 272.904C243.254 273.069 244.126 273.604 244.741 274.391C245.355 275.178 245.664 276.153 245.598 277.101C245.531 278.049 245.096 278.893 244.387 279.446C243.678 280 242.754 280.219 241.818 280.053C240.882 279.888 240.012 279.353 239.397 278.566C238.782 277.779 238.473 276.804 238.54 275.856C238.606 274.908 239.042 274.065 239.75 273.511C240.459 272.958 241.382 272.739 242.318 272.904Z" stroke="url(#l-paint20-linear-4382-746)" stroke-width="3" stroke-linecap="round" stroke-linejoin="round"/>
<path id="l-vector-5" d="M250.555 267.413C250.497 268.239 251.111 269.026 251.927 269.17C252.743 269.314 253.451 268.76 253.509 267.934L252.032 267.673L250.555 267.413ZM250.153 255.388L249.035 256.262V256.262L250.153 255.388ZM232.089 264.157C232.032 264.983 232.646 265.77 233.462 265.914C234.278 266.058 234.986 265.504 235.044 264.678L233.567 264.417L232.089 264.157ZM252.032 267.673L253.509 267.934L253.872 262.738L252.395 262.478L250.918 262.217L250.555 267.413L252.032 267.673ZM252.395 262.478L253.872 262.738C254.074 259.861 253.138 256.903 251.272 254.514L250.153 255.388L249.035 256.262C250.386 257.991 251.064 260.134 250.918 262.217L252.395 262.478ZM250.153 255.388L251.272 254.514C249.406 252.125 246.762 250.502 243.921 250.001L243.817 251.498L243.712 252.994C245.769 253.357 247.684 254.532 249.035 256.262L250.153 255.388ZM243.817 251.498L243.921 250.001C241.081 249.5 238.277 250.163 236.126 251.843L237.097 253.086L238.067 254.328C239.625 253.111 241.655 252.631 243.712 252.994L243.817 251.498ZM237.097 253.086L236.126 251.843C233.975 253.524 232.654 256.084 232.453 258.961L233.93 259.222L235.407 259.482C235.553 257.399 236.51 255.545 238.067 254.328L237.097 253.086ZM233.93 259.222L232.453 258.961L232.089 264.157L233.567 264.417L235.044 264.678L235.407 259.482L233.93 259.222Z" fill="white"/>
</g>
</g></g>
<g id="l-screen-lines"><line id="l-line-27" x1="317.742" y1="261.821" x2="387.878" y2="276.346" stroke="#CFC2FF" stroke-width="8" stroke-linecap="round"/>
<line id="l-line-28" x1="314.848" y1="282.148" x2="368.718" y2="293.01" stroke="#CFC2FF" stroke-width="8" stroke-linecap="round"/>
<line id="l-line-29" x1="310.692" y1="300.842" x2="348.841" y2="308.306" stroke="#CFC2FF" stroke-width="8" stroke-linecap="round"/></g>
</g>
<g id="l-network-tile">
<g id="l-panel-depth-3" class="fx6">
<path d="M216.557 459.833L299.455 445.529C310.734 443.847 316.373 448.615 316.373 459.833L317.219 533.034C317.219 543.13 312.425 549.02 302.838 550.703L217.402 563.324C206.124 565.006 200.484 559.678 200.484 547.337V478.344C200.484 468.247 205.842 462.077 216.557 459.833Z" fill="url(#l-paint21-linear-4382-746)"/>
</g>
<path id="l-panel-face-3" d="M301.233 451.081C305.933 450.533 309.31 451.31 311.514 453.244C313.717 455.179 314.894 458.401 314.894 463.08V532.951C314.894 537.344 313.859 540.769 311.858 543.291C309.861 545.808 306.842 547.501 302.724 548.322L219.845 560.946L219.835 560.948L219.824 560.95C215.41 561.774 212.269 561.125 210.223 559.216C208.157 557.289 207.041 553.929 207.041 548.946V479.917C207.041 475.526 208.074 472.023 210.085 469.354C212.091 466.693 215.118 464.796 219.23 463.7L301.233 451.081Z" fill="url(#l-paint22-linear-4382-746)" stroke="white" stroke-width="1.26885"/>
<g id="l-frame">
<path id="l-vector-6" d="M266.211 480.861L256.722 482.706C255.412 482.961 254.35 484.249 254.35 485.584V492.834C254.35 494.168 255.412 495.044 256.722 494.789L266.211 492.945C267.521 492.69 268.583 491.402 268.583 490.067V482.817C268.583 481.482 267.521 480.607 266.211 480.861Z" stroke="#814AEC" stroke-width="2" stroke-linecap="round" stroke-linejoin="round"/>
<path id="l-vector-7" d="M251.979 515.044L242.489 516.889C241.179 517.144 240.117 518.432 240.117 519.767V527.017C240.117 528.351 241.179 529.227 242.489 528.972L251.979 527.128C253.289 526.873 254.351 525.585 254.351 524.25V517C254.351 515.665 253.289 514.79 251.979 515.044Z" stroke="#814AEC" stroke-width="2" stroke-linecap="round" stroke-linejoin="round"/>
<path id="l-vector-8" d="M280.445 509.511L270.956 511.356C269.646 511.61 268.584 512.899 268.584 514.234V521.484C268.584 522.818 269.646 523.694 270.956 523.439L280.445 521.595C281.755 521.34 282.818 520.052 282.818 518.717V511.467C282.818 510.132 281.755 509.257 280.445 509.511Z" stroke="#814AEC" stroke-width="2" stroke-linecap="round" stroke-linejoin="round"/>
<path id="l-vector-9" d="M262.45 493.676C262.45 493.123 262.01 492.761 261.468 492.867C260.926 492.972 260.486 493.505 260.486 494.057L261.468 493.867L262.45 493.676ZM260.486 503.724C260.486 504.276 260.926 504.639 261.468 504.533C262.01 504.428 262.45 503.895 262.45 503.342L261.468 503.533L260.486 503.724ZM246.253 516.157C246.253 516.71 246.692 517.072 247.234 516.967C247.777 516.861 248.216 516.328 248.216 515.776L247.234 515.967L246.253 516.157ZM247.234 506.3V505.3C246.692 505.405 246.253 505.938 246.253 506.491L247.234 506.3ZM275.702 500.767L276.683 500.576C276.683 500.023 276.244 499.661 275.702 499.767V500.767ZM274.72 510.624C274.72 511.176 275.159 511.539 275.702 511.433C276.244 511.328 276.683 510.795 276.683 510.242L275.702 510.433L274.72 510.624ZM261.468 493.867L260.486 494.057V503.724L261.468 503.533L262.45 503.342V493.676L261.468 493.867ZM247.234 515.967L248.216 515.776V506.109L247.234 506.3L246.253 506.491V516.157L247.234 515.967ZM247.234 506.3V507.3L275.702 501.767V500.767V499.767L247.234 505.3V506.3ZM275.702 500.767L274.72 500.957V510.624L275.702 510.433L276.683 510.242V500.576L275.702 500.767Z" fill="#814AEC"/>
</g>
</g>
</g>
</g>
<defs>







<radialGradient id="l-paint0-radial-4382-746" cx="0" cy="0" r="1" gradientUnits="userSpaceOnUse" gradientTransform="translate(280 322) scale(264.767 258)">
<stop stop-color="#DFD5FF" stop-opacity="0.4"/>
<stop offset="0.68" stop-color="#EAE4FF" stop-opacity="0.196078"/>
<stop offset="1" stop-color="white" stop-opacity="0"/>
</radialGradient>
<linearGradient id="l-paint1-linear-4382-746" x1="296" y1="75" x2="296" y2="85.9967" gradientUnits="userSpaceOnUse">
<stop stop-color="#D3C5FF"/>
<stop offset="1" stop-color="#BEA6FF"/>
</linearGradient>
<linearGradient id="l-paint2-linear-4382-746" x1="38" y1="246" x2="38" y2="256.997" gradientUnits="userSpaceOnUse">
<stop stop-color="#D3C5FF"/>
<stop offset="1" stop-color="#BEA6FF"/>
</linearGradient>
<linearGradient id="l-paint3-linear-4382-746" x1="488.938" y1="289.01" x2="488.938" y2="300.006" gradientUnits="userSpaceOnUse">
<stop stop-color="#D3C5FF"/>
<stop offset="1" stop-color="#BEA6FF"/>
</linearGradient>
<linearGradient id="l-paint4-linear-4382-746" x1="411.498" y1="459.499" x2="411.498" y2="470.495" gradientUnits="userSpaceOnUse">
<stop stop-color="#D3C5FF"/>
<stop offset="1" stop-color="#BEA6FF"/>
</linearGradient>
<linearGradient id="l-paint5-linear-4382-746" x1="140.504" y1="480.108" x2="140.504" y2="491.105" gradientUnits="userSpaceOnUse">
<stop stop-color="#D3C5FF"/>
<stop offset="1" stop-color="#BEA6FF"/>
</linearGradient>
<linearGradient id="l-paint6-linear-4382-746" x1="57.5273" y1="74.1504" x2="57.5273" y2="199.344" gradientUnits="userSpaceOnUse">
<stop stop-color="white"/>
<stop offset="1" stop-color="#E6DFFF"/>
</linearGradient>
<linearGradient id="l-paint7-linear-4382-746" x1="64.2949" y1="76.6885" x2="64.2949" y2="196.807" gradientUnits="userSpaceOnUse">
<stop stop-color="white"/>
<stop offset="1" stop-color="#F5F2FF"/>
</linearGradient>
<linearGradient id="l-paint8-linear-4382-746" x1="408.576" y1="75.2988" x2="408.576" y2="208.105" gradientUnits="userSpaceOnUse">
<stop stop-color="white"/>
<stop offset="1" stop-color="#E8E2FF"/>
</linearGradient>
<linearGradient id="l-paint9-linear-4382-746" x1="406.885" y1="78.6821" x2="406.885" y2="206.413" gradientUnits="userSpaceOnUse">
<stop stop-color="white"/>
<stop offset="1" stop-color="#F5F2FF"/>
</linearGradient>
<linearGradient id="l-paint10-linear-4382-746" x1="102.359" y1="348.223" x2="102.359" y2="431.122" gradientUnits="userSpaceOnUse">
<stop stop-color="#F4F0FF"/>
<stop offset="1" stop-color="#D5CBFF"/>
</linearGradient>
<linearGradient id="l-paint11-linear-4382-746" x1="102.359" y1="327.076" x2="102.359" y2="420.125" gradientUnits="userSpaceOnUse">
<stop stop-color="white"/>
<stop offset="1" stop-color="#EEE9FF"/>
</linearGradient>
<linearGradient id="l-paint12-linear-4382-746" x1="138.732" y1="339.764" x2="138.732" y2="402.36" gradientUnits="userSpaceOnUse">
<stop stop-color="#F1EDFF"/>
<stop offset="1" stop-color="#DCD4FE"/>
</linearGradient>
<linearGradient id="l-paint13-linear-4382-746" x1="155.65" y1="169.737" x2="155.65" y2="386.288" gradientUnits="userSpaceOnUse">
<stop stop-color="#FBFAFF"/>
<stop offset="1" stop-color="#CEC1FF"/>
</linearGradient>
<linearGradient id="l-paint14-linear-4382-746" x1="154.805" y1="171.43" x2="154.805" y2="383.751" gradientUnits="userSpaceOnUse">
<stop stop-color="#F4F0FF"/>
<stop offset="1" stop-color="#E2DAFF"/>
</linearGradient>
<linearGradient id="l-paint15-linear-4382-746" x1="164.957" y1="183.272" x2="164.957" y2="376.138" gradientUnits="userSpaceOnUse">
<stop stop-color="white"/>
<stop offset="1" stop-color="#F8F6FF"/>
</linearGradient>
<linearGradient id="l-paint16-linear-4382-746" x1="198.793" y1="218.8" x2="198.793" y2="329.613" gradientUnits="userSpaceOnUse">
<stop stop-color="white"/>
<stop offset="1" stop-color="#D9CCFF"/>
</linearGradient>
<linearGradient id="l-paint17-linear-4382-746" x1="203.021" y1="224.721" x2="203.021" y2="325.383" gradientUnits="userSpaceOnUse">
<stop stop-color="#B594FF"/>
<stop offset="1" stop-color="#7440F2"/>
</linearGradient>
<linearGradient id="l-paint18-linear-4382-746" x1="206.406" y1="228.105" x2="206.406" y2="322.846" gradientUnits="userSpaceOnUse">
<stop stop-color="#A87CFF"/>
<stop offset="1" stop-color="#6B33EF"/>
</linearGradient>
<linearGradient id="l-paint19-linear-4382-746" x1="206.406" y1="228.105" x2="206.406" y2="319.462" gradientUnits="userSpaceOnUse">
<stop stop-color="#D1BAFF" stop-opacity="0.678431"/>
<stop offset="1" stop-color="#8E5BFF" stop-opacity="0"/>
</linearGradient>
<linearGradient id="l-paint20-linear-4382-746" x1="240.162" y1="274.039" x2="238.198" y2="285.18" gradientUnits="userSpaceOnUse">
<stop stop-color="#7B47F1"/>
<stop offset="1" stop-color="#5C29D8"/>
</linearGradient>
<linearGradient id="l-paint21-linear-4382-746" x1="200.484" y1="445.2" x2="200.484" y2="563.626" gradientUnits="userSpaceOnUse">
<stop stop-color="white"/>
<stop offset="1" stop-color="#E6DFFF"/>
</linearGradient>
<linearGradient id="l-paint22-linear-4382-746" x1="206.406" y1="450.275" x2="206.406" y2="561.934" gradientUnits="userSpaceOnUse">
<stop stop-color="white"/>
<stop offset="1" stop-color="#F5F2FF"/>
</linearGradient>
<clipPath id="l-clip0-4382-746">
<rect width="50.307" height="50.307" fill="white" transform="matrix(0.981627 -0.190809 0 1 88.7754 116.18)"/>
</clipPath>
<clipPath id="l-clip1-4382-746">
<rect width="58" height="58" fill="white" transform="matrix(0.981627 0.190809 0 1 435 107)"/>
</clipPath>
<clipPath id="l-clip2-4382-746">
<rect width="50" height="50" fill="white" transform="matrix(0.984808 0.173648 -0.0697565 0.997564 219.486 243)"/>
</clipPath>
<radialGradient id="fx2-soft"><stop offset="0" stop-color="#B5A0F2"/><stop offset=".55" stop-color="#B5A0F2" stop-opacity=".6"/><stop offset="1" stop-color="#B5A0F2" stop-opacity="0"/></radialGradient></defs>
</svg>
